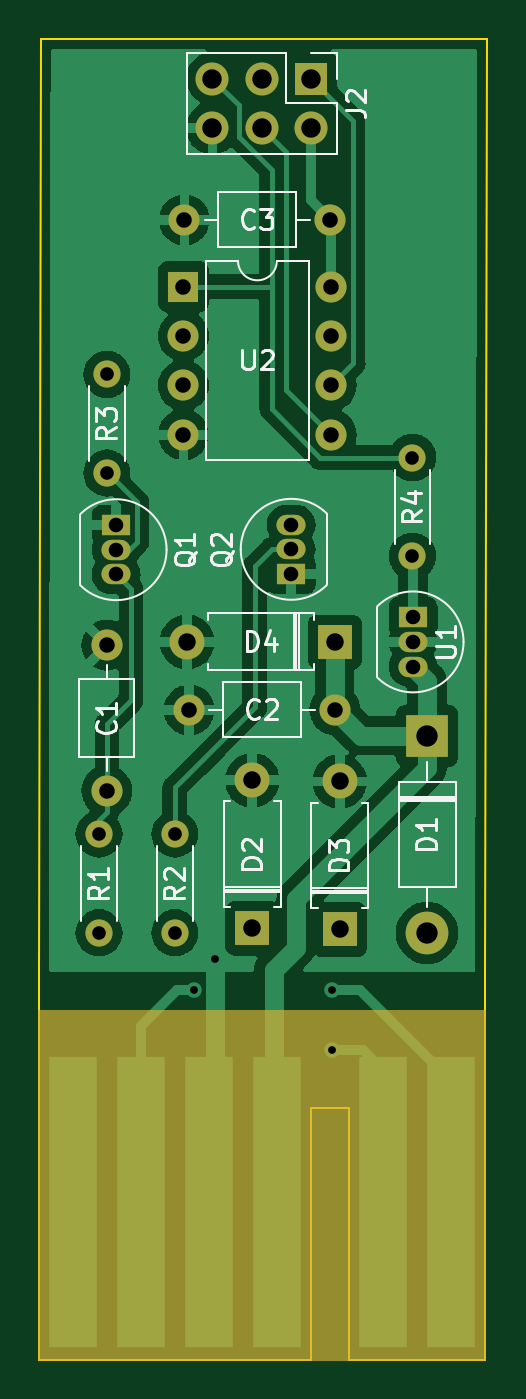
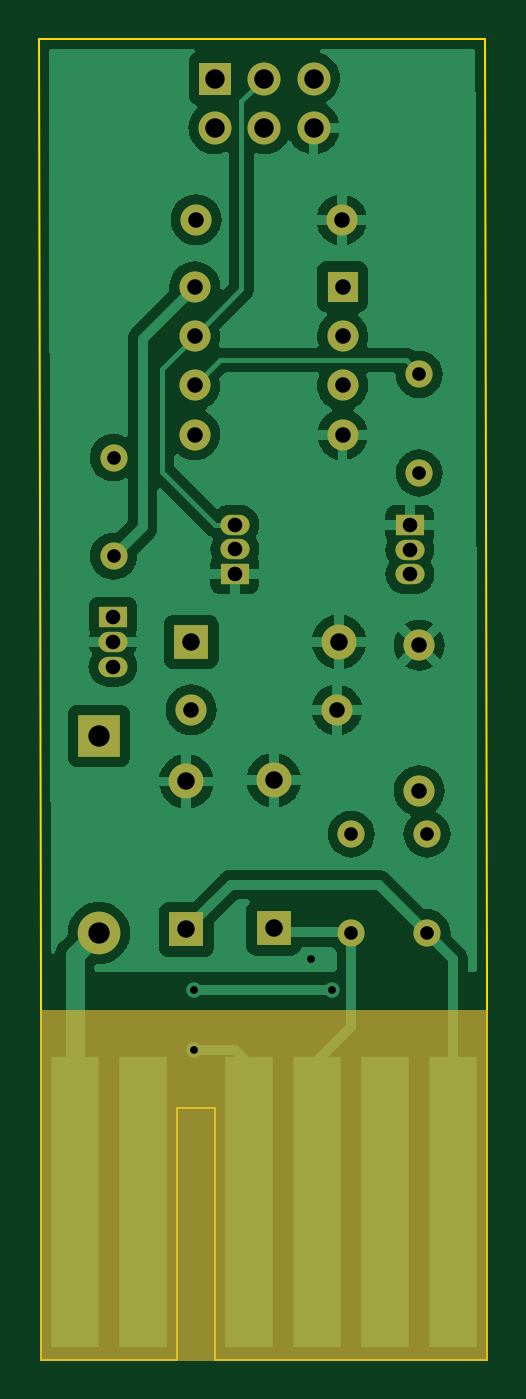
Circuit board: 11 layer files. Board 23.1 x 68.1 mm.
- bottom_copper: TinyFreq-B_Cu.gbr (83773 bytes)
- bottom_mask: TinyFreq-B_Mask.gbr (2986 bytes)
- paste: TinyFreq-B_Paste.gbr (467 bytes)
- bottom_silk: TinyFreq-B_Silkscreen.gbr (468 bytes)
- outline: TinyFreq-Edge_Cuts.gbr (1030 bytes)
- top_copper: TinyFreq-F_Cu.gbr (85595 bytes)
- top_mask: TinyFreq-F_Mask.gbr (2986 bytes)
- paste: TinyFreq-F_Paste.gbr (467 bytes)
- top_silk: TinyFreq-F_Silkscreen.gbr (14933 bytes)
- drill: TinyFreq-NPTH.drl (291 bytes)
- drill: TinyFreq-PTH.drl (1472 bytes)

=== bottom_copper: TinyFreq-B_Cu.gbr (83773 bytes, source omitted) ===
=== bottom_mask: TinyFreq-B_Mask.gbr ===
%TF.GenerationSoftware,KiCad,Pcbnew,6.0.11+dfsg-1*%
%TF.CreationDate,2025-09-02T17:45:45-05:00*%
%TF.ProjectId,TinyFreq,54696e79-4672-4657-912e-6b696361645f,rev?*%
%TF.SameCoordinates,Original*%
%TF.FileFunction,Soldermask,Bot*%
%TF.FilePolarity,Negative*%
%FSLAX46Y46*%
G04 Gerber Fmt 4.6, Leading zero omitted, Abs format (unit mm)*
G04 Created by KiCad (PCBNEW 6.0.11+dfsg-1) date 2025-09-02 17:45:45*
%MOMM*%
%LPD*%
G01*
G04 APERTURE LIST*
%ADD10C,0.120000*%
%ADD11C,1.600000*%
%ADD12O,1.600000X1.600000*%
%ADD13C,1.400000*%
%ADD14O,1.400000X1.400000*%
%ADD15R,1.800000X1.800000*%
%ADD16O,1.800000X1.800000*%
%ADD17R,1.600000X1.600000*%
%ADD18R,1.500000X1.050000*%
%ADD19O,1.500000X1.050000*%
%ADD20R,2.500000X15.000000*%
%ADD21R,1.700000X1.700000*%
%ADD22O,1.700000X1.700000*%
%ADD23R,2.200000X2.200000*%
%ADD24O,2.200000X2.200000*%
G04 APERTURE END LIST*
D10*
%TO.C,J1*%
X124405000Y-114080000D02*
X147405000Y-114080000D01*
X147405000Y-114080000D02*
X147405000Y-132080000D01*
X147405000Y-132080000D02*
X124405000Y-132080000D01*
X124405000Y-132080000D02*
X124405000Y-114080000D01*
G36*
X124405000Y-114080000D02*
G01*
X147405000Y-114080000D01*
X147405000Y-132080000D01*
X124405000Y-132080000D01*
X124405000Y-114080000D01*
G37*
%TD*%
D11*
%TO.C,C2*%
X139655000Y-98580000D03*
D12*
X132155000Y-98580000D03*
%TD*%
D13*
%TO.C,R4*%
X143655000Y-85580000D03*
D14*
X143655000Y-90660000D03*
%TD*%
D13*
%TO.C,R2*%
X131405000Y-104980000D03*
D14*
X131405000Y-110060000D03*
%TD*%
D11*
%TO.C,C1*%
X127905000Y-95250000D03*
D12*
X127905000Y-102750000D03*
%TD*%
D15*
%TO.C,D4*%
X139655000Y-95080000D03*
D16*
X132035000Y-95080000D03*
%TD*%
D13*
%TO.C,R1*%
X127505000Y-104980000D03*
D14*
X127505000Y-110060000D03*
%TD*%
D17*
%TO.C,U2*%
X131855000Y-76780000D03*
D12*
X131855000Y-79320000D03*
X131855000Y-81860000D03*
X131855000Y-84400000D03*
X139475000Y-84400000D03*
X139475000Y-81860000D03*
X139475000Y-79320000D03*
X139475000Y-76780000D03*
%TD*%
D18*
%TO.C,Q1*%
X128385000Y-89060000D03*
D19*
X128385000Y-90330000D03*
X128385000Y-91600000D03*
%TD*%
D15*
%TO.C,D2*%
X135405000Y-109830000D03*
D16*
X135405000Y-102210000D03*
%TD*%
D18*
%TO.C,U1*%
X143685000Y-93810000D03*
D19*
X143685000Y-95080000D03*
X143685000Y-96350000D03*
%TD*%
D20*
%TO.C,J1*%
X145655000Y-123930000D03*
X142155000Y-123930000D03*
X136655000Y-123930000D03*
X133155000Y-123930000D03*
X129655000Y-123930000D03*
X126155000Y-123930000D03*
%TD*%
D15*
%TO.C,D3*%
X139905000Y-109890000D03*
D16*
X139905000Y-102270000D03*
%TD*%
D18*
%TO.C,Q2*%
X137405000Y-91580000D03*
D19*
X137405000Y-90310000D03*
X137405000Y-89040000D03*
%TD*%
D21*
%TO.C,J2*%
X138430000Y-66055000D03*
D22*
X138430000Y-68595000D03*
X135890000Y-66055000D03*
X135890000Y-68595000D03*
X133350000Y-66055000D03*
X133350000Y-68595000D03*
%TD*%
D13*
%TO.C,R3*%
X127905000Y-86380000D03*
D14*
X127905000Y-81300000D03*
%TD*%
D23*
%TO.C,D1*%
X144405000Y-99920000D03*
D24*
X144405000Y-110080000D03*
%TD*%
D11*
%TO.C,C3*%
X139405000Y-73330000D03*
D12*
X131905000Y-73330000D03*
%TD*%
M02*

=== paste: TinyFreq-B_Paste.gbr ===
%TF.GenerationSoftware,KiCad,Pcbnew,6.0.11+dfsg-1*%
%TF.CreationDate,2025-09-02T17:45:44-05:00*%
%TF.ProjectId,TinyFreq,54696e79-4672-4657-912e-6b696361645f,rev?*%
%TF.SameCoordinates,Original*%
%TF.FileFunction,Paste,Bot*%
%TF.FilePolarity,Positive*%
%FSLAX46Y46*%
G04 Gerber Fmt 4.6, Leading zero omitted, Abs format (unit mm)*
G04 Created by KiCad (PCBNEW 6.0.11+dfsg-1) date 2025-09-02 17:45:44*
%MOMM*%
%LPD*%
G01*
G04 APERTURE LIST*
G04 APERTURE END LIST*
M02*

=== bottom_silk: TinyFreq-B_Silkscreen.gbr ===
%TF.GenerationSoftware,KiCad,Pcbnew,6.0.11+dfsg-1*%
%TF.CreationDate,2025-09-02T17:45:45-05:00*%
%TF.ProjectId,TinyFreq,54696e79-4672-4657-912e-6b696361645f,rev?*%
%TF.SameCoordinates,Original*%
%TF.FileFunction,Legend,Bot*%
%TF.FilePolarity,Positive*%
%FSLAX46Y46*%
G04 Gerber Fmt 4.6, Leading zero omitted, Abs format (unit mm)*
G04 Created by KiCad (PCBNEW 6.0.11+dfsg-1) date 2025-09-02 17:45:45*
%MOMM*%
%LPD*%
G01*
G04 APERTURE LIST*
G04 APERTURE END LIST*
M02*

=== outline: TinyFreq-Edge_Cuts.gbr ===
%TF.GenerationSoftware,KiCad,Pcbnew,6.0.11+dfsg-1*%
%TF.CreationDate,2025-09-02T17:45:45-05:00*%
%TF.ProjectId,TinyFreq,54696e79-4672-4657-912e-6b696361645f,rev?*%
%TF.SameCoordinates,Original*%
%TF.FileFunction,Profile,NP*%
%FSLAX46Y46*%
G04 Gerber Fmt 4.6, Leading zero omitted, Abs format (unit mm)*
G04 Created by KiCad (PCBNEW 6.0.11+dfsg-1) date 2025-09-02 17:45:45*
%MOMM*%
%LPD*%
G01*
G04 APERTURE LIST*
%TA.AperFunction,Profile*%
%ADD10C,0.100000*%
%TD*%
G04 APERTURE END LIST*
D10*
X124405000Y-112080000D02*
X124500000Y-64000000D01*
X147500000Y-64000000D02*
X147405000Y-112080000D01*
X124500000Y-64000000D02*
X147500000Y-64000000D01*
%TO.C,J1*%
X124405000Y-132080000D02*
X138405000Y-132080000D01*
X147405000Y-112080000D02*
X147405000Y-132080000D01*
X147405000Y-132080000D02*
X140405000Y-132080000D01*
X138405000Y-132080000D02*
X138405000Y-119080000D01*
X140405000Y-119080000D02*
X138405000Y-119080000D01*
X124405000Y-112080000D02*
X124405000Y-132080000D01*
X140405000Y-132080000D02*
X140405000Y-119080000D01*
%TD*%
M02*

=== top_copper: TinyFreq-F_Cu.gbr (85595 bytes, source omitted) ===
=== top_mask: TinyFreq-F_Mask.gbr ===
%TF.GenerationSoftware,KiCad,Pcbnew,6.0.11+dfsg-1*%
%TF.CreationDate,2025-09-02T17:45:45-05:00*%
%TF.ProjectId,TinyFreq,54696e79-4672-4657-912e-6b696361645f,rev?*%
%TF.SameCoordinates,Original*%
%TF.FileFunction,Soldermask,Top*%
%TF.FilePolarity,Negative*%
%FSLAX46Y46*%
G04 Gerber Fmt 4.6, Leading zero omitted, Abs format (unit mm)*
G04 Created by KiCad (PCBNEW 6.0.11+dfsg-1) date 2025-09-02 17:45:45*
%MOMM*%
%LPD*%
G01*
G04 APERTURE LIST*
%ADD10C,0.120000*%
%ADD11C,1.600000*%
%ADD12O,1.600000X1.600000*%
%ADD13C,1.400000*%
%ADD14O,1.400000X1.400000*%
%ADD15R,1.800000X1.800000*%
%ADD16O,1.800000X1.800000*%
%ADD17R,1.600000X1.600000*%
%ADD18R,1.500000X1.050000*%
%ADD19O,1.500000X1.050000*%
%ADD20R,2.500000X15.000000*%
%ADD21R,1.700000X1.700000*%
%ADD22O,1.700000X1.700000*%
%ADD23R,2.200000X2.200000*%
%ADD24O,2.200000X2.200000*%
G04 APERTURE END LIST*
D10*
%TO.C,J1*%
X124405000Y-114080000D02*
X147405000Y-114080000D01*
X147405000Y-114080000D02*
X147405000Y-132080000D01*
X147405000Y-132080000D02*
X124405000Y-132080000D01*
X124405000Y-132080000D02*
X124405000Y-114080000D01*
G36*
X124405000Y-114080000D02*
G01*
X147405000Y-114080000D01*
X147405000Y-132080000D01*
X124405000Y-132080000D01*
X124405000Y-114080000D01*
G37*
%TD*%
D11*
%TO.C,C2*%
X139655000Y-98580000D03*
D12*
X132155000Y-98580000D03*
%TD*%
D13*
%TO.C,R4*%
X143655000Y-85580000D03*
D14*
X143655000Y-90660000D03*
%TD*%
D13*
%TO.C,R2*%
X131405000Y-104980000D03*
D14*
X131405000Y-110060000D03*
%TD*%
D11*
%TO.C,C1*%
X127905000Y-95250000D03*
D12*
X127905000Y-102750000D03*
%TD*%
D15*
%TO.C,D4*%
X139655000Y-95080000D03*
D16*
X132035000Y-95080000D03*
%TD*%
D13*
%TO.C,R1*%
X127505000Y-104980000D03*
D14*
X127505000Y-110060000D03*
%TD*%
D17*
%TO.C,U2*%
X131855000Y-76780000D03*
D12*
X131855000Y-79320000D03*
X131855000Y-81860000D03*
X131855000Y-84400000D03*
X139475000Y-84400000D03*
X139475000Y-81860000D03*
X139475000Y-79320000D03*
X139475000Y-76780000D03*
%TD*%
D18*
%TO.C,Q1*%
X128385000Y-89060000D03*
D19*
X128385000Y-90330000D03*
X128385000Y-91600000D03*
%TD*%
D15*
%TO.C,D2*%
X135405000Y-109830000D03*
D16*
X135405000Y-102210000D03*
%TD*%
D18*
%TO.C,U1*%
X143685000Y-93810000D03*
D19*
X143685000Y-95080000D03*
X143685000Y-96350000D03*
%TD*%
D20*
%TO.C,J1*%
X126155000Y-123930000D03*
X129655000Y-123930000D03*
X133155000Y-123930000D03*
X136655000Y-123930000D03*
X142155000Y-123930000D03*
X145655000Y-123930000D03*
%TD*%
D15*
%TO.C,D3*%
X139905000Y-109890000D03*
D16*
X139905000Y-102270000D03*
%TD*%
D18*
%TO.C,Q2*%
X137405000Y-91580000D03*
D19*
X137405000Y-90310000D03*
X137405000Y-89040000D03*
%TD*%
D21*
%TO.C,J2*%
X138430000Y-66055000D03*
D22*
X138430000Y-68595000D03*
X135890000Y-66055000D03*
X135890000Y-68595000D03*
X133350000Y-66055000D03*
X133350000Y-68595000D03*
%TD*%
D13*
%TO.C,R3*%
X127905000Y-86380000D03*
D14*
X127905000Y-81300000D03*
%TD*%
D23*
%TO.C,D1*%
X144405000Y-99920000D03*
D24*
X144405000Y-110080000D03*
%TD*%
D11*
%TO.C,C3*%
X139405000Y-73330000D03*
D12*
X131905000Y-73330000D03*
%TD*%
M02*

=== paste: TinyFreq-F_Paste.gbr ===
%TF.GenerationSoftware,KiCad,Pcbnew,6.0.11+dfsg-1*%
%TF.CreationDate,2025-09-02T17:45:44-05:00*%
%TF.ProjectId,TinyFreq,54696e79-4672-4657-912e-6b696361645f,rev?*%
%TF.SameCoordinates,Original*%
%TF.FileFunction,Paste,Top*%
%TF.FilePolarity,Positive*%
%FSLAX46Y46*%
G04 Gerber Fmt 4.6, Leading zero omitted, Abs format (unit mm)*
G04 Created by KiCad (PCBNEW 6.0.11+dfsg-1) date 2025-09-02 17:45:44*
%MOMM*%
%LPD*%
G01*
G04 APERTURE LIST*
G04 APERTURE END LIST*
M02*

=== top_silk: TinyFreq-F_Silkscreen.gbr (14933 bytes, source omitted) ===
=== drill: TinyFreq-NPTH.drl ===
M48
; DRILL file {KiCad 6.0.11+dfsg-1} date Tue 02 Sep 2025 05:45:50 PM CDT
; FORMAT={-:-/ absolute / inch / decimal}
; #@! TF.CreationDate,2025-09-02T17:45:50-05:00
; #@! TF.GenerationSoftware,Kicad,Pcbnew,6.0.11+dfsg-1
; #@! TF.FileFunction,NonPlated,1,2,NPTH
FMAT,2
INCH
%
G90
G05
T0
M30

=== drill: TinyFreq-PTH.drl ===
M48
; DRILL file {KiCad 6.0.11+dfsg-1} date Tue 02 Sep 2025 05:45:50 PM CDT
; FORMAT={-:-/ absolute / inch / decimal}
; #@! TF.CreationDate,2025-09-02T17:45:50-05:00
; #@! TF.GenerationSoftware,Kicad,Pcbnew,6.0.11+dfsg-1
; #@! TF.FileFunction,Plated,1,2,PTH
FMAT,2
INCH
; #@! TA.AperFunction,Plated,PTH,ViaDrill
T1C0.0157
; #@! TA.AperFunction,Plated,PTH,ComponentDrill
T2C0.0276
; #@! TA.AperFunction,Plated,PTH,ComponentDrill
T3C0.0295
; #@! TA.AperFunction,Plated,PTH,ComponentDrill
T4C0.0315
; #@! TA.AperFunction,Plated,PTH,ComponentDrill
T5C0.0354
; #@! TA.AperFunction,Plated,PTH,ComponentDrill
T6C0.0394
; #@! TA.AperFunction,Plated,PTH,ComponentDrill
T7C0.0433
%
G90
G05
T1
X5.2128Y-4.4488
X5.2561Y-4.387
X5.4915Y-4.4488
X5.4921Y-4.5701
T2
X5.0199Y-4.1331
X5.0199Y-4.3331
X5.0356Y-3.2008
X5.0356Y-3.4008
X5.1734Y-4.1331
X5.1734Y-4.3331
X5.6557Y-3.3693
X5.6557Y-3.5693
T3
X5.0545Y-3.5063
X5.0545Y-3.5563
X5.0545Y-3.6063
X5.4096Y-3.5055
X5.4096Y-3.5555
X5.4096Y-3.6055
X5.6569Y-3.6933
X5.6569Y-3.7433
X5.6569Y-3.7933
T4
X5.0356Y-3.75
X5.0356Y-4.0453
X5.1911Y-3.0228
X5.1911Y-3.1228
X5.1911Y-3.2228
X5.1911Y-3.3228
X5.1931Y-2.887
X5.203Y-3.8811
X5.4884Y-2.887
X5.4911Y-3.0228
X5.4911Y-3.1228
X5.4911Y-3.2228
X5.4911Y-3.3228
X5.4982Y-3.8811
T5
X5.1982Y-3.7433
X5.3309Y-4.024
X5.3309Y-4.324
X5.4982Y-3.7433
X5.5081Y-4.0264
X5.5081Y-4.3264
T6
X5.25Y-2.6006
X5.25Y-2.7006
X5.35Y-2.6006
X5.35Y-2.7006
X5.45Y-2.6006
X5.45Y-2.7006
T7
X5.6852Y-3.9339
X5.6852Y-4.3339
T0
M30

